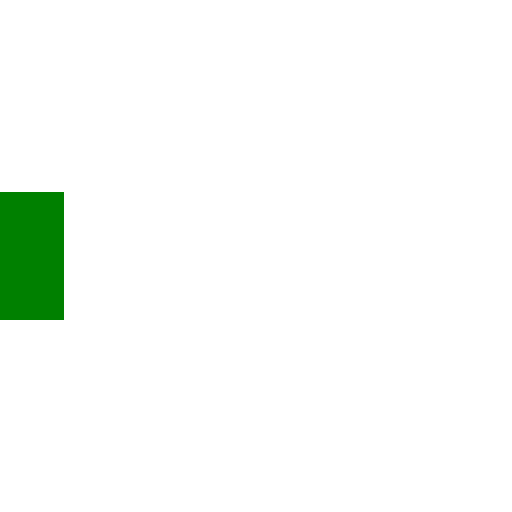
t = 0.00 s
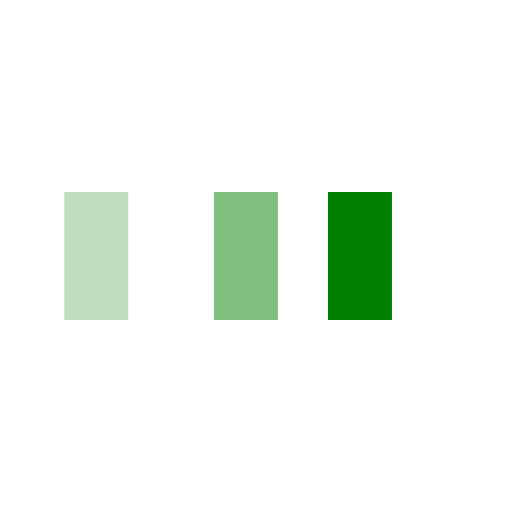
t = 0.25 s
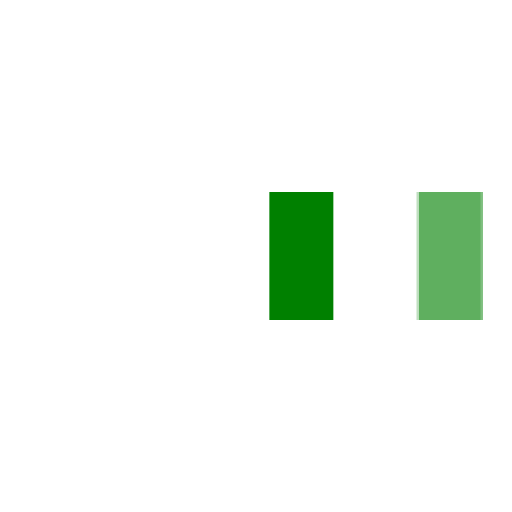
t = 0.58 s
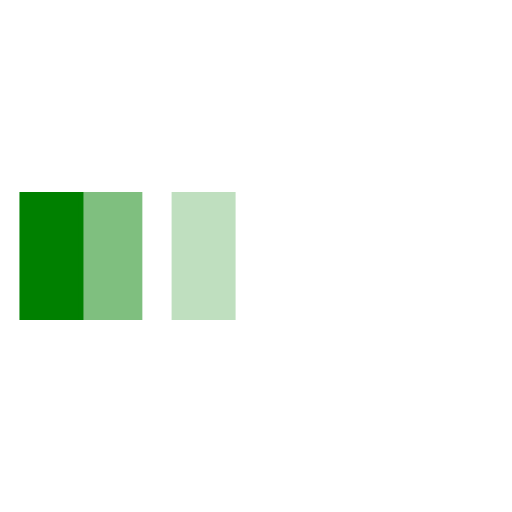
t = 0.85 s
t = 1.13 s: frame unchanged from t = 0.00 s, image omitted
t = 1.45 s: frame unchanged from t = 0.00 s, image omitted

The animated SVG that drew these frames (rendered in a browser with its animation timeline set to each time). Animation: 3 SMIL elements (animateTransform=3); one cycle of 1.70 s, repeats indefinitely.

<svg xmlns="http://www.w3.org/2000/svg" viewBox="0 0 32 32" width="32" height="32" fill="green">
  <path transform="translate(0 0)" d="M0 12 V20 H4 V12z">
    <animateTransform attributeName="transform" type="translate" values="0 0; 28 0; 0 0; 0 0" dur="1.5s" begin="0" repeatCount="indefinite" keytimes="0;0.3;0.6;1" keySplines="0.2 0.2 0.4 0.8;0.2 0.2 0.4 0.8;0.2 0.2 0.4 0.8" calcMode="spline" />
  </path>
  <path opacity="0.5" transform="translate(0 0)" d="M0 12 V20 H4 V12z">
    <animateTransform attributeName="transform" type="translate" values="0 0; 28 0; 0 0; 0 0" dur="1.5s" begin="0.1s" repeatCount="indefinite" keytimes="0;0.3;0.6;1" keySplines="0.2 0.2 0.4 0.8;0.2 0.2 0.4 0.8;0.2 0.2 0.4 0.8" calcMode="spline" />
  </path>
  <path opacity="0.25" transform="translate(0 0)" d="M0 12 V20 H4 V12z">
    <animateTransform attributeName="transform" type="translate" values="0 0; 28 0; 0 0; 0 0" dur="1.5s" begin="0.2s" repeatCount="indefinite" keytimes="0;0.3;0.6;1" keySplines="0.2 0.2 0.4 0.8;0.2 0.2 0.4 0.8;0.2 0.2 0.4 0.8" calcMode="spline" />
  </path>
</svg>
